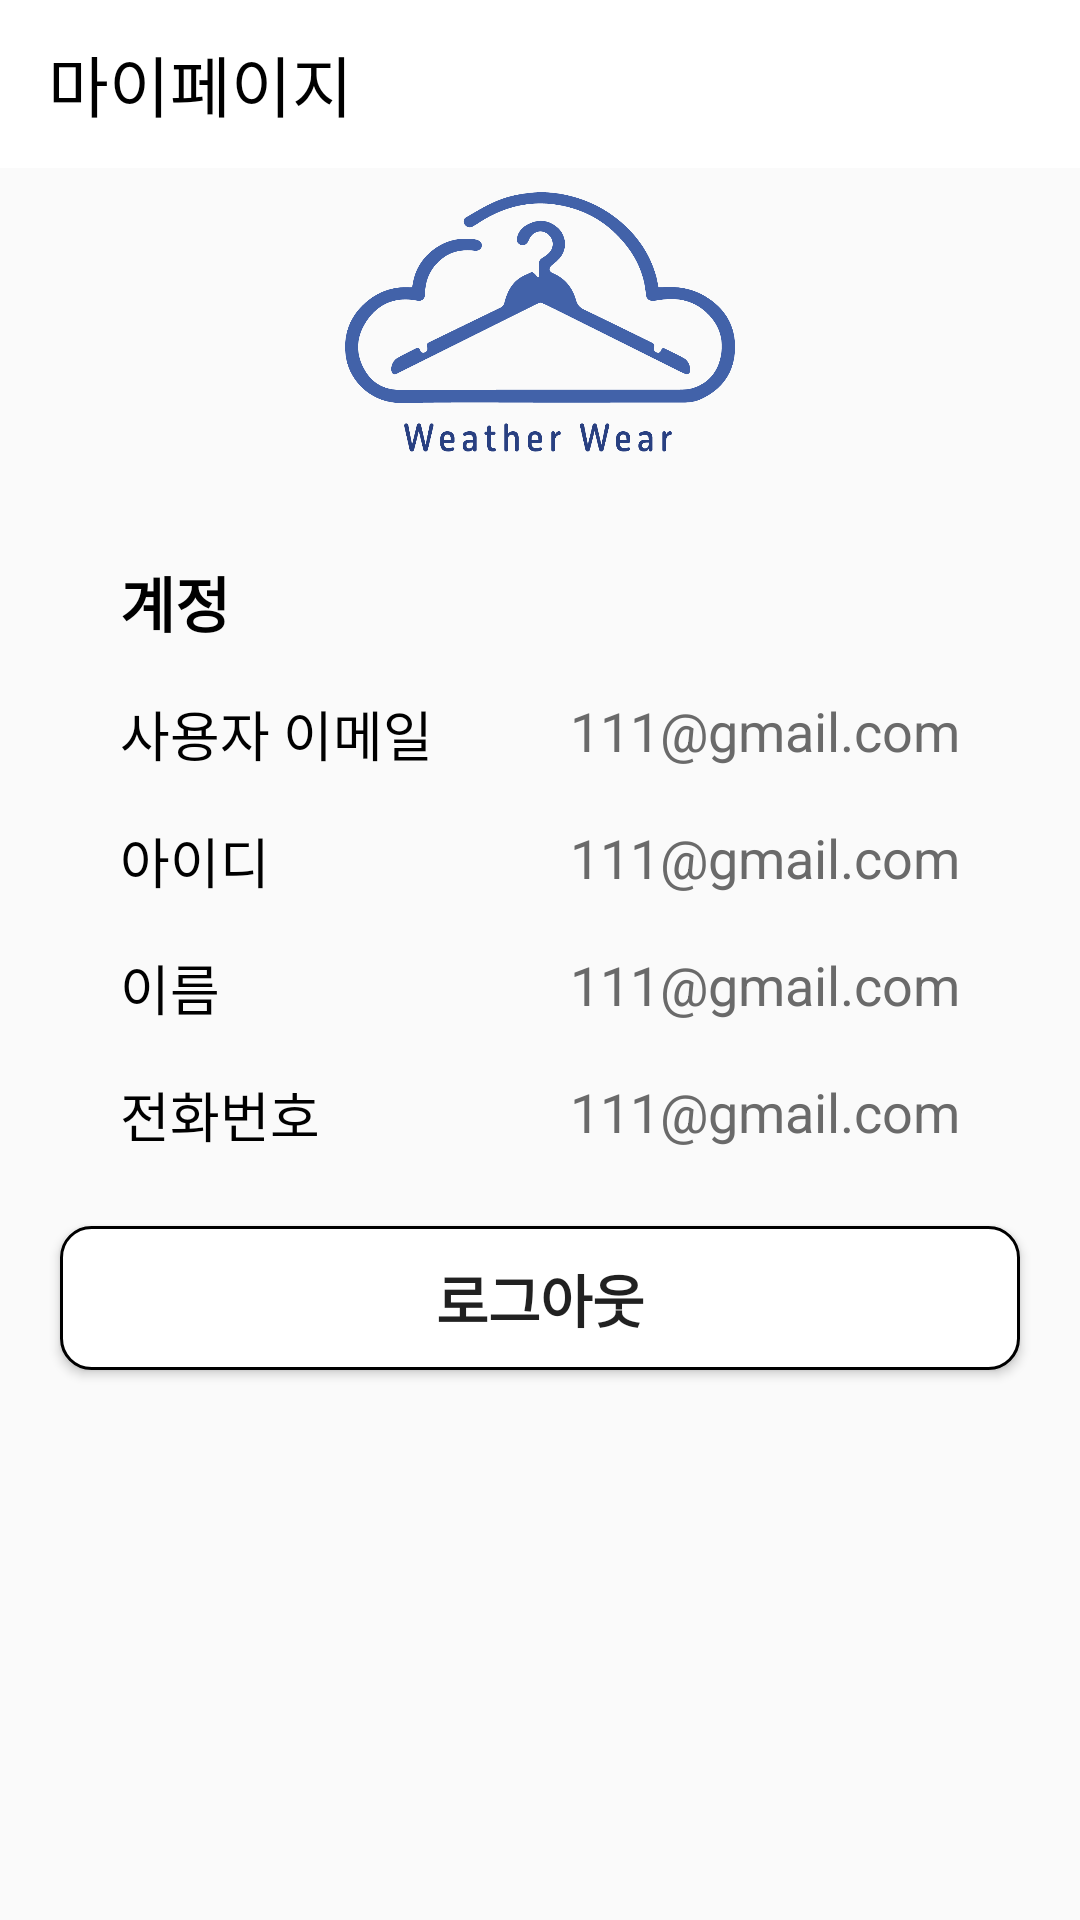

Write the Android layout XML for this screen, with the resource values it uses.
<!-- AndroidManifest.xml: application theme Theme.Github -->
<!-- res/layout/activity_my_page.xml -->
<?xml version="1.0" encoding="utf-8"?>
<androidx.constraintlayout.widget.ConstraintLayout xmlns:android="http://schemas.android.com/apk/res/android"
    xmlns:app="http://schemas.android.com/apk/res-auto"
    xmlns:tools="http://schemas.android.com/tools"
    android:layout_width="match_parent"
    android:layout_height="match_parent"
    tools:context=".activity_myPage">

    <androidx.appcompat.widget.Toolbar
        android:id="@+id/toolbar"
        android:layout_width="match_parent"
        android:layout_height="wrap_content"
        android:layout_gravity="center"
        android:background="@color/white"
        app:layout_constraintEnd_toEndOf="parent"
        app:layout_constraintStart_toStartOf="parent"
        app:layout_constraintTop_toTopOf="parent"
        app:title="마이페이지"
        app:titleTextAppearance="@style/TextAppearance.AppCompat.Large"
        app:titleTextColor="@color/black" />

    <TextView
        android:id="@+id/textView3"
        android:layout_width="0dp"
        android:layout_height="wrap_content"
        android:layout_marginLeft="40dp"
        android:layout_marginTop="32dp"
        android:text="계정"
        android:textColor="@color/black"
        android:textSize="20sp"
        android:textStyle="bold"
        app:layout_constraintEnd_toEndOf="parent"
        app:layout_constraintStart_toStartOf="parent"
        app:layout_constraintTop_toBottomOf="@+id/imageView5" />

    
    <LinearLayout
        android:id="@+id/view_userEmail"
        android:layout_width="match_parent"
        android:layout_height="wrap_content"
        android:layout_marginLeft="40dp"
        android:layout_marginTop="16dp"
        android:layout_marginRight="40dp"
        android:orientation="horizontal"
        app:layout_constraintEnd_toEndOf="parent"
        app:layout_constraintStart_toStartOf="parent"
        app:layout_constraintTop_toBottomOf="@+id/textView3">

        <TextView
            android:layout_width="wrap_content"
            android:layout_height="wrap_content"
            android:text="사용자 이메일"
            android:textColor="@color/black"
            android:textSize="18sp" />
        <View
            android:layout_width="0dp"
            android:layout_height="0dp"
            android:layout_weight="1" />
        <TextView
            android:id="@+id/info_userEmail"
            android:layout_width="wrap_content"
            android:layout_height="wrap_content"
            android:layout_gravity="end"
            android:text="111@gmail.com"
            android:textColor="#6A6A6A"
            android:textSize="18sp" />
    </LinearLayout>

    
    <LinearLayout
        android:id="@+id/view_userId"
        android:layout_width="match_parent"
        android:layout_height="wrap_content"
        android:layout_marginLeft="40dp"
        android:layout_marginTop="16dp"
        android:layout_marginRight="40dp"
        android:orientation="horizontal"
        app:layout_constraintEnd_toEndOf="parent"
        app:layout_constraintStart_toStartOf="parent"
        app:layout_constraintTop_toBottomOf="@+id/view_userEmail">

        <TextView
            android:layout_width="wrap_content"
            android:layout_height="wrap_content"
            android:text="아이디"
            android:textColor="@color/black"
            android:textSize="18sp" />
        <View
            android:layout_width="0dp"
            android:layout_height="0dp"
            android:layout_weight="1" />
        <TextView
            android:id="@+id/info_userId"
            android:layout_width="wrap_content"
            android:layout_height="wrap_content"
            android:layout_gravity="end"
            android:text="111@gmail.com"
            android:textColor="#6A6A6A"
            android:textSize="18sp" />
    </LinearLayout>

    
    <LinearLayout
        android:id="@+id/view_userName"
        android:layout_width="match_parent"
        android:layout_height="wrap_content"
        android:layout_marginLeft="40dp"
        android:layout_marginTop="16dp"
        android:layout_marginRight="40dp"
        android:orientation="horizontal"
        app:layout_constraintEnd_toEndOf="parent"
        app:layout_constraintStart_toStartOf="parent"
        app:layout_constraintTop_toBottomOf="@+id/view_userId">

        <TextView
            android:layout_width="wrap_content"
            android:layout_height="wrap_content"
            android:text="이름"
            android:textColor="@color/black"
            android:textSize="18sp" />
        <View
            android:layout_width="0dp"
            android:layout_height="0dp"
            android:layout_weight="1" />
        <TextView
            android:id="@+id/info_userName"
            android:layout_width="wrap_content"
            android:layout_height="wrap_content"
            android:layout_gravity="end"
            android:text="111@gmail.com"
            android:textColor="#6A6A6A"
            android:textSize="18sp" />
    </LinearLayout>

    
    <LinearLayout
        android:id="@+id/view_userTel"
        android:layout_width="match_parent"
        android:layout_height="wrap_content"
        android:layout_marginLeft="40dp"
        android:layout_marginTop="16dp"
        android:layout_marginRight="40dp"
        android:orientation="horizontal"
        app:layout_constraintEnd_toEndOf="parent"
        app:layout_constraintStart_toStartOf="parent"
        app:layout_constraintTop_toBottomOf="@+id/view_userName">

        <TextView
            android:layout_width="wrap_content"
            android:layout_height="wrap_content"
            android:text="전화번호"
            android:textColor="@color/black"
            android:textSize="18sp" />
        <View
            android:layout_width="0dp"
            android:layout_height="0dp"
            android:layout_weight="1" />
        <TextView
            android:id="@+id/info_userTel"
            android:layout_width="wrap_content"
            android:layout_height="wrap_content"
            android:layout_gravity="end"
            android:text="111@gmail.com"
            android:textColor="#6A6A6A"
            android:textSize="18sp" />
    </LinearLayout>

    <Button
        android:id="@+id/btnLogout"
        android:layout_width="match_parent"
        android:layout_height="wrap_content"
        android:layout_marginLeft="20dp"
        android:layout_marginTop="24dp"
        android:layout_marginRight="20dp"
        android:background="@drawable/loginbutton_shape"
        android:gravity="center"
        android:text="로그아웃"
        android:textSize="19sp"
        android:textStyle="bold"
        app:layout_constraintBottom_toBottomOf="parent"
        app:layout_constraintEnd_toEndOf="parent"
        app:layout_constraintStart_toStartOf="parent"
        app:layout_constraintTop_toBottomOf="@+id/view_userTel"
        app:layout_constraintVertical_bias="0.0" />

    <ImageView
        android:id="@+id/imageView5"
        android:layout_width="150dp"
        android:layout_height="90dp"
        android:layout_marginTop="8dp"
        android:layout_marginBottom="24dp"
        app:layout_constraintBottom_toTopOf="@+id/textView3"
        app:layout_constraintEnd_toEndOf="parent"
        app:layout_constraintStart_toStartOf="parent"
        app:layout_constraintTop_toBottomOf="@+id/toolbar"
        app:layout_constraintVertical_bias="0.51"
        app:srcCompat="@drawable/weatherwear_logo" />

</androidx.constraintlayout.widget.ConstraintLayout>
<!-- resources referenced by this layout -->
<resources>
  <!-- drawable loginbutton_shape (drawable) -->
  <?xml version="1.0" encoding="utf-8"?>
  <shape xmlns:android="http://schemas.android.com/apk/res/android"
      android:shape="rectangle">
      <solid android:color="@color/white"/>
      <corners android:radius="10dp"/>
      <stroke
          android:width="1dp"
          android:color="@color/black"/>
  
  </shape>
  <!-- drawable weatherwear_logo: png bitmap (drawable, 38665 bytes) -->
  <style name="Theme.Github" parent="Base.Theme.Github" />
  <style name="Base.Theme.Github" parent="Theme.AppCompat.DayNight.NoActionBar">
          
          
      </style>
  <!-- not gathered from this repository: default colours our renderer supplied (Android Studio template values) -->
  <color name="black">#FF000000</color>
  <color name="white">#FFFFFFFF</color>
</resources>
